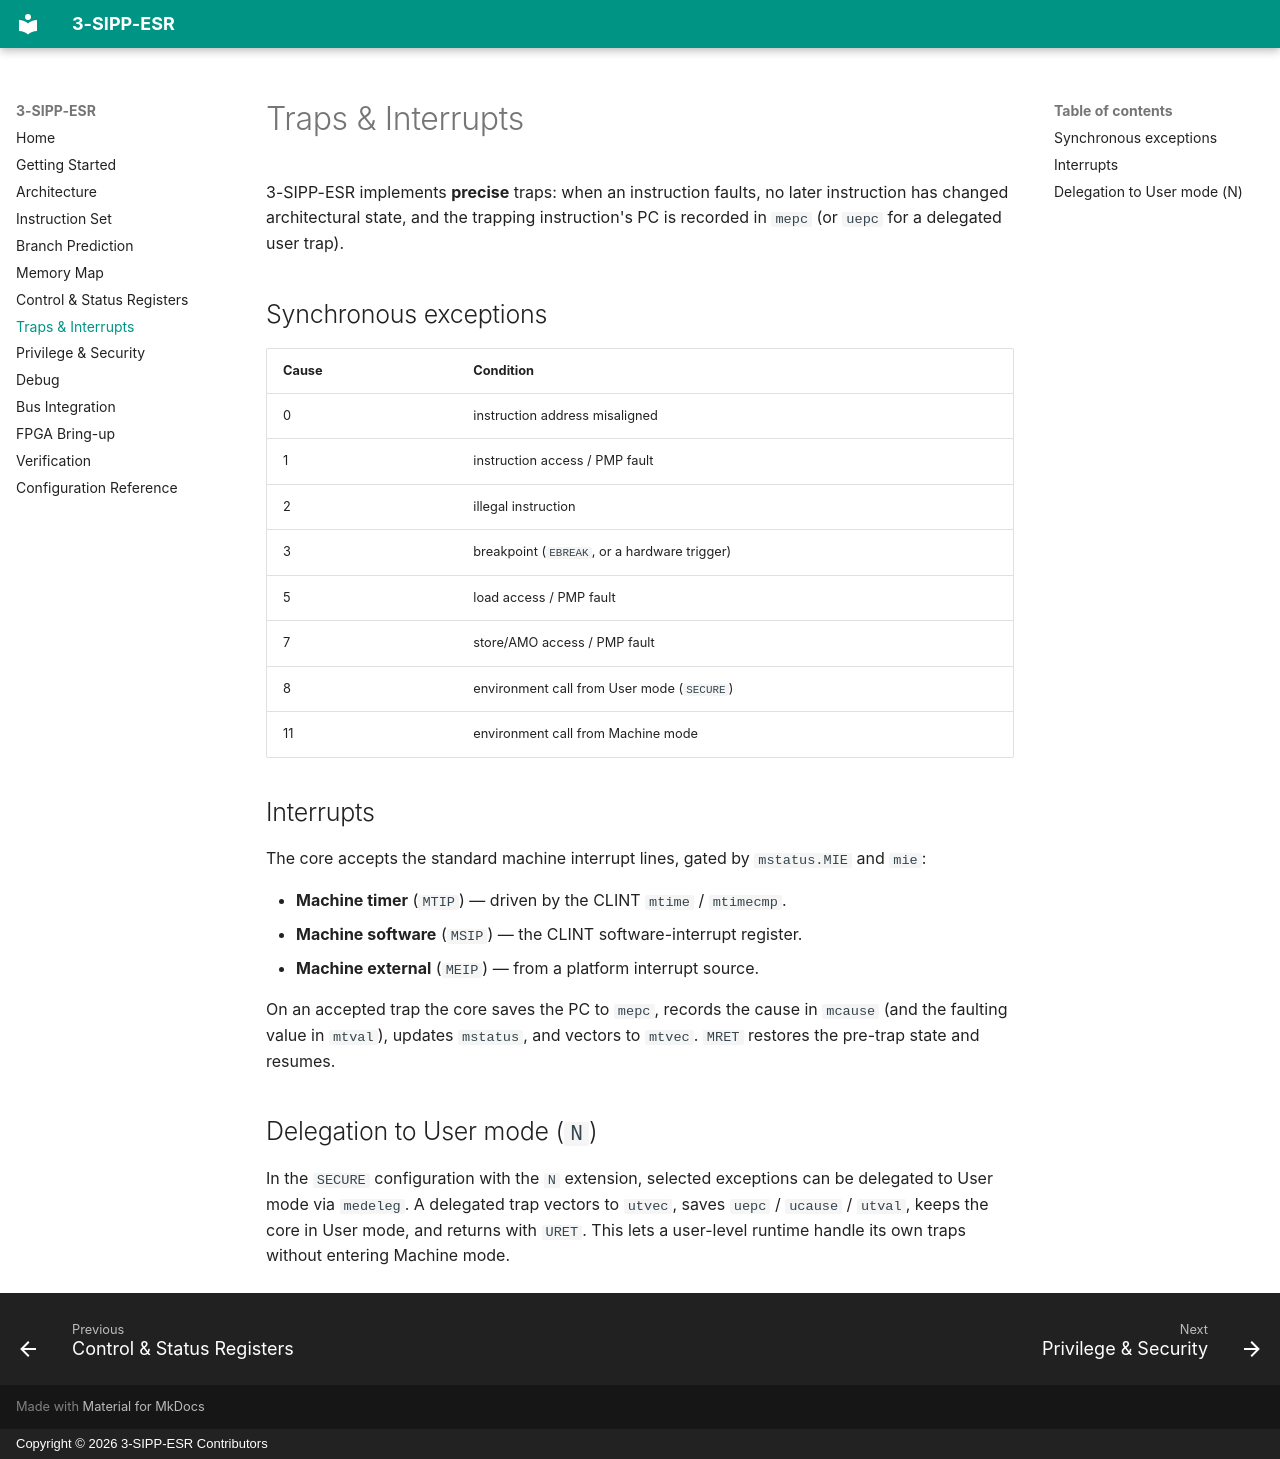

repository: OR5-LABS/3-SIPP-ES · page: traps-and-interrupts/index.html · generator: mkdocs · copyright: Copyright © 2026 3-SIPP-ESR Contributors

# Traps & Interrupts

3-SIPP-ESR implements **precise** traps: when an instruction faults, no later
instruction has changed architectural state, and the trapping instruction's PC
is recorded in `mepc` (or `uepc` for a delegated user trap).

## Synchronous exceptions

| Cause | Condition |
|-------|-----------|
| 0 | instruction address misaligned |
| 1 | instruction access / PMP fault |
| 2 | illegal instruction |
| 3 | breakpoint (`EBREAK`, or a hardware trigger) |
| 5 | load access / PMP fault |
| 7 | store/AMO access / PMP fault |
| 8 | environment call from User mode (`SECURE`) |
| 11 | environment call from Machine mode |

## Interrupts

The core accepts the standard machine interrupt lines, gated by `mstatus.MIE`
and `mie`:

- **Machine timer** (`MTIP`) — driven by the CLINT `mtime` / `mtimecmp`.
- **Machine software** (`MSIP`) — the CLINT software-interrupt register.
- **Machine external** (`MEIP`) — from a platform interrupt source.

On an accepted trap the core saves the PC to `mepc`, records the cause in
`mcause` (and the faulting value in `mtval`), updates `mstatus`, and vectors to
`mtvec`. `MRET` restores the pre-trap state and resumes.

## Delegation to User mode (`N`)

In the `SECURE` configuration with the `N` extension, selected exceptions can be
delegated to User mode via `medeleg`. A delegated trap vectors to `utvec`, saves
`uepc` / `ucause` / `utval`, keeps the core in User mode, and returns with
`URET`. This lets a user-level runtime handle its own traps without entering
Machine mode.
